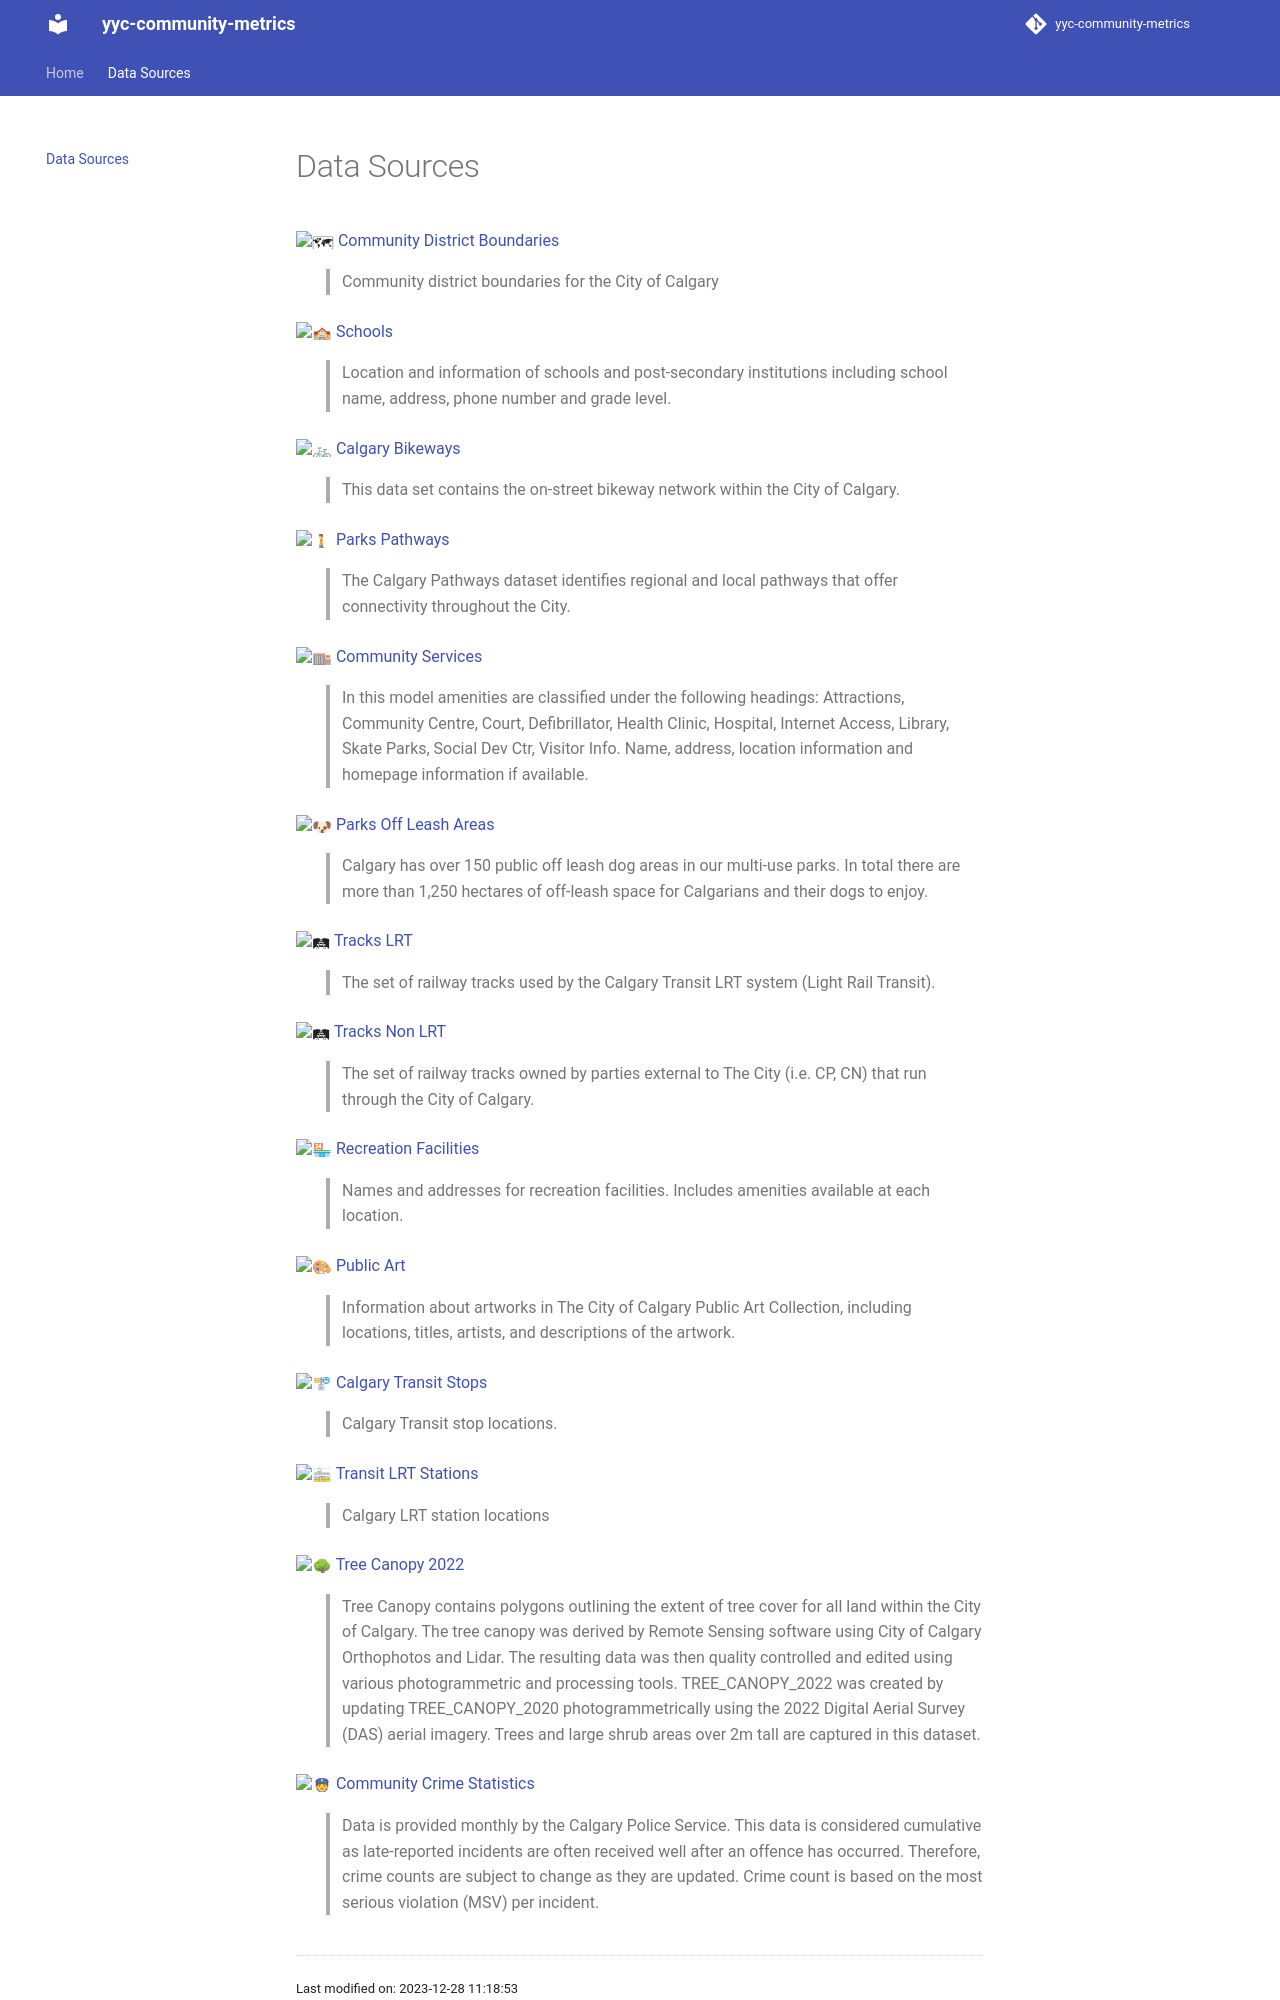

repository: zehengl/yyc-community-metrics · page: data_sources/index.html · generator: mkdocs

# Data Sources

:map: [Community District Boundaries][1]{target="\_blank}

: > Community district boundaries for the City of Calgary

:school: [Schools][2]{target="\_blank}

: > Location and information of schools and post-secondary institutions including school name, address, phone number and grade level.

:bike: [Calgary Bikeways][3]{target="\_blank}

: > This data set contains the on-street bikeway network within the City of Calgary.

:person_walking: [Parks Pathways][4]{target="\_blank}

: > The Calgary Pathways dataset identifies regional and local pathways that offer connectivity throughout the City.

:department_store: [Community Services][5]{target="\_blank}

: > In this model amenities are classified under the following headings: Attractions, Community Centre, Court, Defibrillator, Health Clinic, Hospital, Internet Access, Library, Skate Parks, Social Dev Ctr, Visitor Info. Name, address, location information and homepage information if available.

:dog: [Parks Off Leash Areas][6]{target="\_blank}

: > Calgary has over 150 public off leash dog areas in our multi-use parks. In total there are more than 1,250 hectares of off-leash space for Calgarians and their dogs to enjoy.

:railway_track: [Tracks LRT][7]{target="\_blank}

: > The set of railway tracks used by the Calgary Transit LRT system (Light Rail Transit).

:railway_track: [Tracks Non LRT][8]{target="\_blank}

: > The set of railway tracks owned by parties external to The City (i.e. CP, CN) that run through the City of Calgary.

:convenience_store: [Recreation Facilities][9]{target="\_blank}

: > Names and addresses for recreation facilities. Includes amenities available at each location.

:art: [Public Art][10]{target="\_blank}

: > Information about artworks in The City of Calgary Public Art Collection, including locations, titles, artists, and descriptions of the artwork.

:busstop: [Calgary Transit Stops][11]{target="\_blank}

: > Calgary Transit stop locations.

:train: [Transit LRT Stations][12]{target="\_blank}

: > Calgary LRT station locations

:deciduous_tree: [Tree Canopy 2022][13]{target="\_blank}

: > Tree Canopy contains polygons outlining the extent of tree cover for all land within the City of Calgary. The tree canopy was derived by Remote Sensing software using City of Calgary Orthophotos and Lidar. The resulting data was then quality controlled and edited using various photogrammetric and processing tools. TREE_CANOPY_2022 was created by updating TREE_CANOPY_2020 photogrammetrically using the 2022 Digital Aerial Survey (DAS) aerial imagery. Trees and large shrub areas over 2m tall are captured in this dataset.

:police_officer: [Community Crime Statistics][14]{target="\_blank}

: > Data is provided monthly by the Calgary Police Service. This data is considered cumulative as late-reported incidents are often received well after an offence has occurred. Therefore, crime counts are subject to change as they are updated.
Crime count is based on the most serious violation (MSV) per incident.
